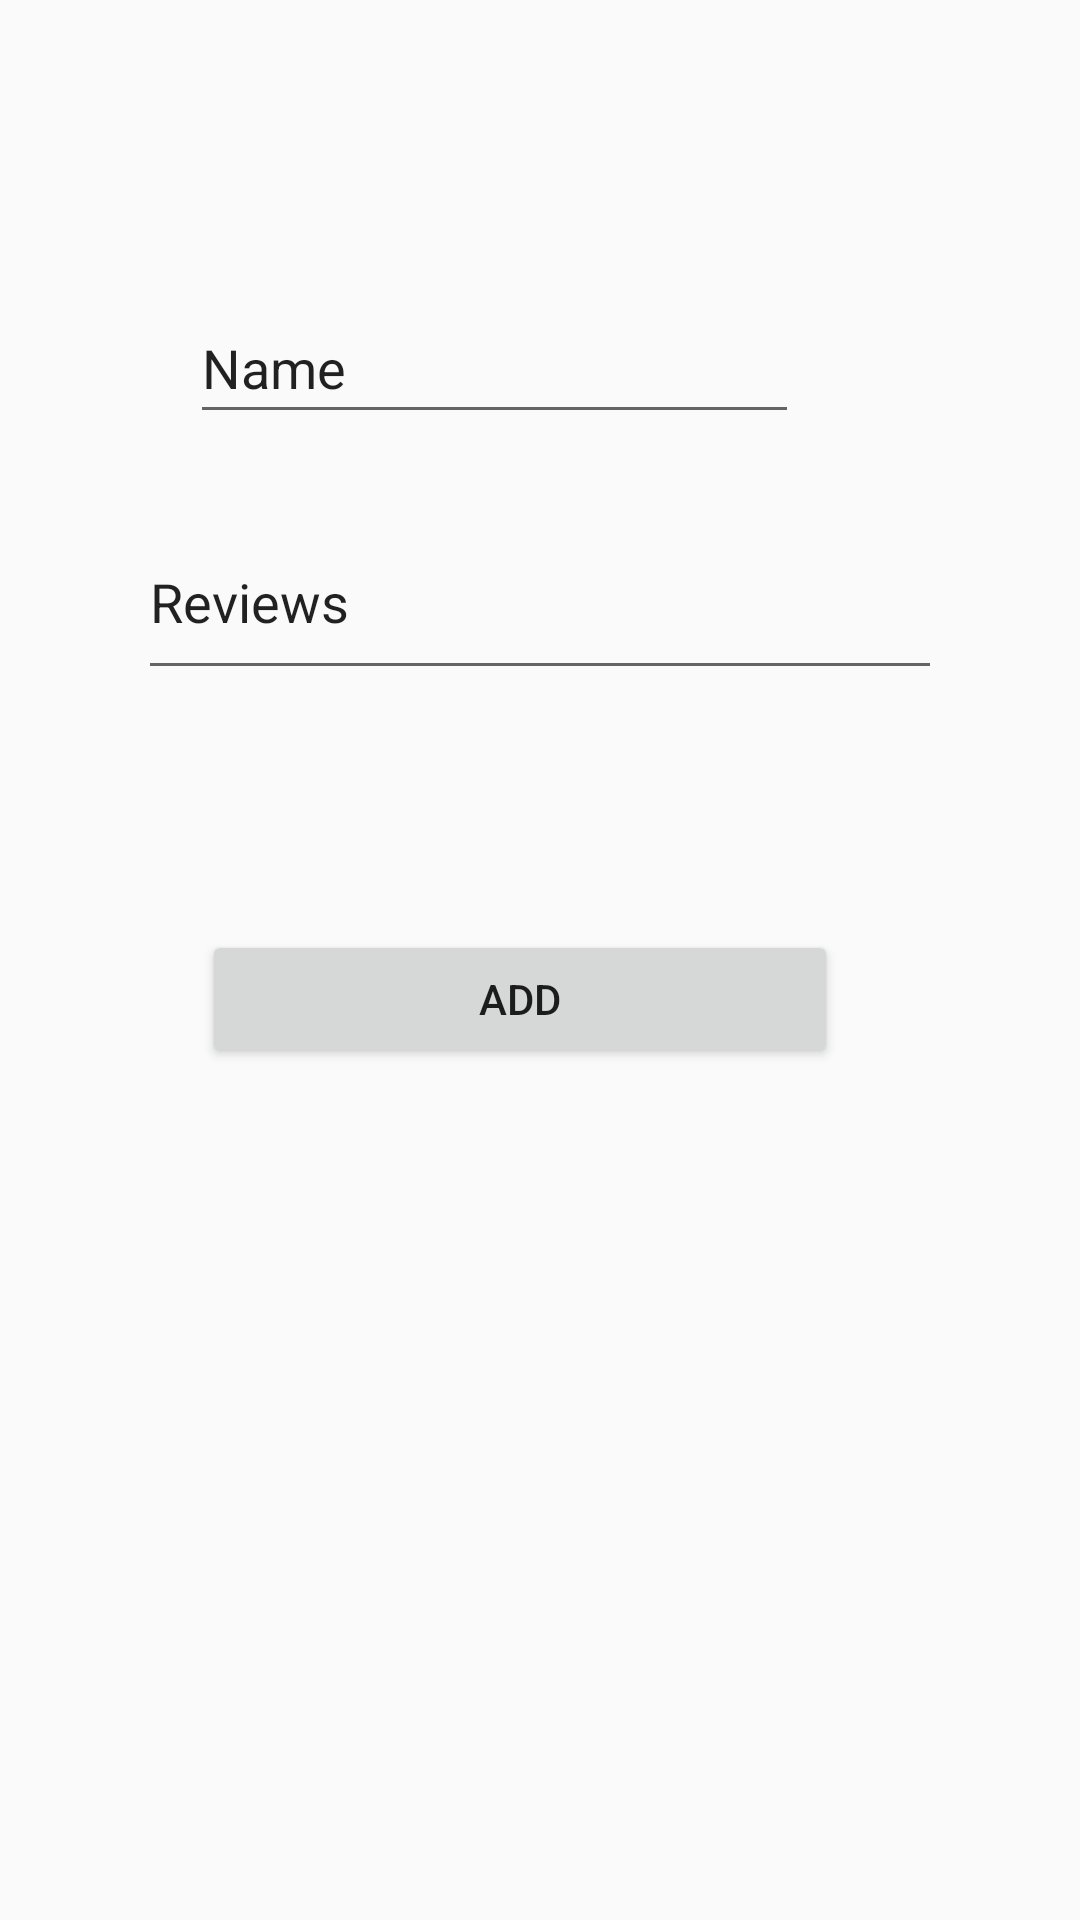

Reconstruct the res/layout file that produces this screen, plus the resources it refers to.
<!-- AndroidManifest.xml: application theme Theme.Parichay -->
<!-- res/layout/activity_comment.xml -->
<?xml version="1.0" encoding="utf-8"?>
<androidx.constraintlayout.widget.ConstraintLayout xmlns:android="http://schemas.android.com/apk/res/android"
    xmlns:app="http://schemas.android.com/apk/res-auto"
    xmlns:tools="http://schemas.android.com/tools"
    android:layout_width="match_parent"
    android:layout_height="match_parent"
    tools:context=".Comment">

    <Button
        android:id="@+id/addbtn"
        android:layout_width="212dp"
        android:layout_height="46dp"
        android:layout_marginBottom="284dp"
        android:text="ADD"
        app:layout_constraintBottom_toBottomOf="parent"
        app:layout_constraintEnd_toEndOf="parent"
        app:layout_constraintHorizontal_bias="0.455"
        app:layout_constraintStart_toStartOf="parent" />

    <EditText
        android:id="@+id/nameid"
        android:layout_width="203dp"
        android:layout_height="47dp"
        android:ems="10"
        android:inputType="textPersonName"
        android:text="Name"
        app:layout_constraintBottom_toTopOf="@+id/reviewid"
        app:layout_constraintEnd_toEndOf="parent"
        app:layout_constraintHorizontal_bias="0.403"
        app:layout_constraintStart_toStartOf="parent"
        app:layout_constraintTop_toTopOf="parent"
        app:layout_constraintVertical_bias="0.806" />

    <EditText
        android:id="@+id/reviewid"
        android:layout_width="268dp"
        android:layout_height="62dp"
        android:layout_marginBottom="80dp"
        android:ems="10"
        android:inputType="textPersonName"
        android:text="Reviews"
        app:layout_constraintBottom_toTopOf="@+id/addbtn"
        app:layout_constraintEnd_toEndOf="parent"
        app:layout_constraintStart_toStartOf="parent" />

</androidx.constraintlayout.widget.ConstraintLayout>
<!-- resources referenced by this layout -->
<resources>
  <style name="Theme.Parichay" parent="Theme.AppCompat.Light.NoActionBar">
          
          <item name="colorPrimary">@color/purple_500</item>
          <item name="colorPrimaryVariant">@color/purple_700</item>
          <item name="colorOnPrimary">@color/white</item>
          
          <item name="colorSecondary">@color/teal_200</item>
          <item name="colorSecondaryVariant">@color/teal_700</item>
          <item name="colorOnSecondary">@color/black</item>
          
          <item name="android:statusBarColor" tools:targetApi="l">?attr/colorPrimaryVariant</item>
          
          <item name="android:windowContentTransitions">true</item>
      </style>
  <color name="purple_500">#FF6200EE</color>
  <color name="purple_700">#FF3700B3</color>
  <color name="white">#FFFFFFFF</color>
  <color name="teal_200">#FF03DAC5</color>
  <color name="teal_700">#FF018786</color>
  <color name="black">#FF000000</color>
</resources>
